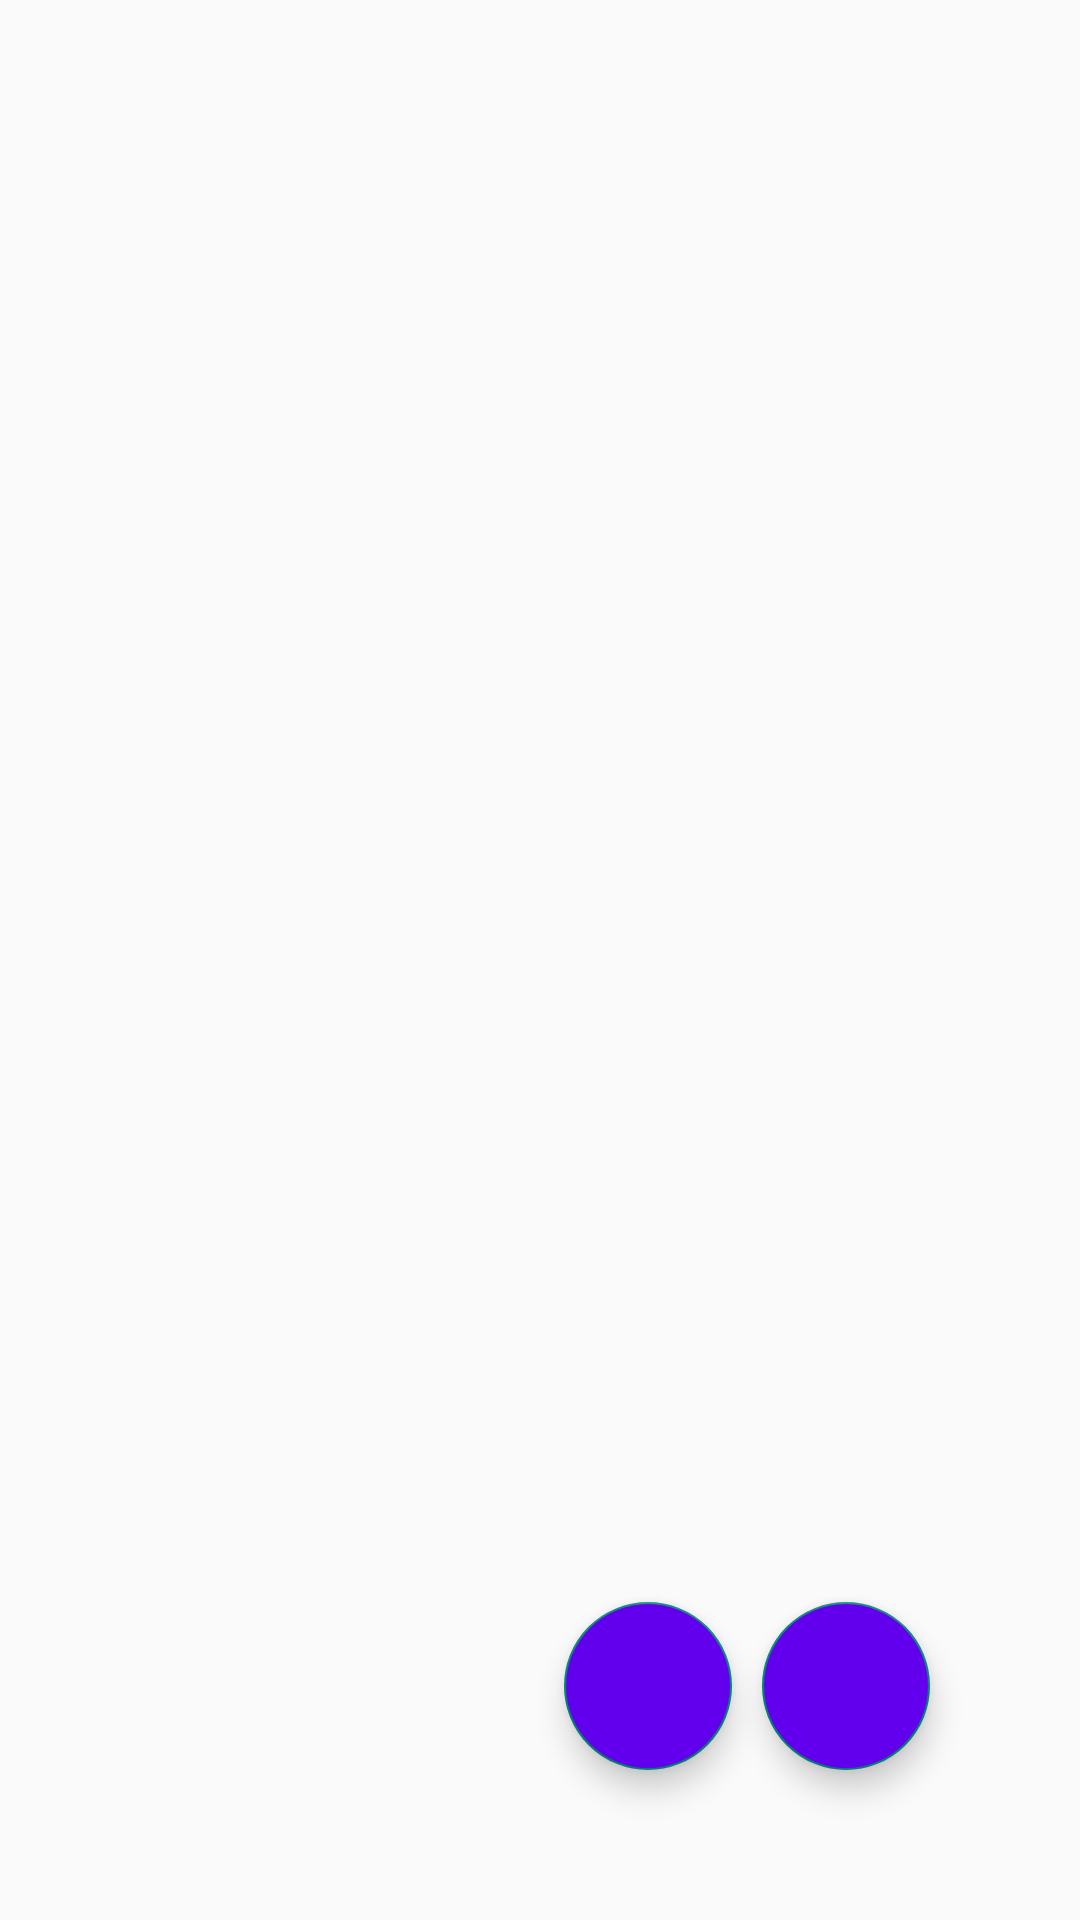

Android layout source for this screen:
<!-- AndroidManifest.xml: application theme Theme.RetrofitImageUpload -->
<!-- res/layout/activity_image_upload.xml -->
<?xml version="1.0" encoding="utf-8"?>
<RelativeLayout
    xmlns:android="http://schemas.android.com/apk/res/android"
    xmlns:app="http://schemas.android.com/apk/res-auto"
    xmlns:tools="http://schemas.android.com/tools"
    android:layout_width="match_parent"
    android:layout_height="match_parent"
    tools:context=".ImageUploadActivity">


    <RelativeLayout
        android:layout_marginTop="50dp"
        android:layout_width="match_parent"
        android:layout_height="wrap_content">

        <TextView
            android:id="@+id/textView"
            android:layout_centerHorizontal="true"
            android:textAppearance="@style/TextAppearance.AppCompat.Display1"
            android:layout_width="wrap_content"
            android:layout_height="wrap_content" />


        <ImageView
            android:id="@+id/imageView"
            android:layout_width="250dp"
            android:layout_height="250dp"
            android:layout_centerInParent="true"
            android:adjustViewBounds="true"
            android:scaleType="centerCrop" />





    </RelativeLayout>




   <com.google.android.material.floatingactionbutton.FloatingActionButton
       android:id="@+id/fab"
       android:layout_alignParentBottom="true"
       android:layout_alignParentRight="true"
       android:layout_marginRight="50dp"
       android:layout_marginBottom="50dp"
       android:layout_width="wrap_content"
       android:layout_height="wrap_content"
       android:background="@color/purple_500"
       android:backgroundTint="@color/purple_500"
       android:src="@drawable/ic_menu_camera"
        android:tint="#fff"
       />
    <com.google.android.material.floatingactionbutton.FloatingActionButton
        android:id="@+id/fabUpload"
        android:layout_toLeftOf="@+id/fab"
        android:layout_marginRight="10dp"
        android:layout_marginBottom="50dp"
        android:layout_alignParentBottom="true"
      android:layout_width="wrap_content"
       android:layout_height="wrap_content"
       android:background="@color/purple_500"
       android:backgroundTint="@color/purple_500"
       android:src="@drawable/upload_icon"
        android:tint="#fff"
       />

</RelativeLayout>
<!-- resources referenced by this layout -->
<resources>
  <style name="Theme.RetrofitImageUpload" parent="Theme.AppCompat.Light.DarkActionBar">
          
          <item name="colorPrimary">@color/purple_500</item>
          <item name="colorPrimaryVariant">@color/purple_700</item>
          <item name="colorOnPrimary">@color/white</item>
          
          <item name="colorSecondary">@color/teal_200</item>
          <item name="colorSecondaryVariant">@color/teal_700</item>
          <item name="colorOnSecondary">@color/black</item>
          
          <item name="android:statusBarColor" tools:targetApi="l">?attr/colorPrimaryVariant</item>
          
      </style>
  <!-- not gathered from this repository: default colours our renderer supplied (Android Studio template values) -->
  <color name="purple_500">#FF6200EE</color>
  <color name="purple_700">#FF3700B3</color>
  <color name="teal_200">#FF03DAC5</color>
  <color name="teal_700">#FF018786</color>
  <color name="black">#FF000000</color>
  <color name="white">#FFFFFFFF</color>
</resources>
